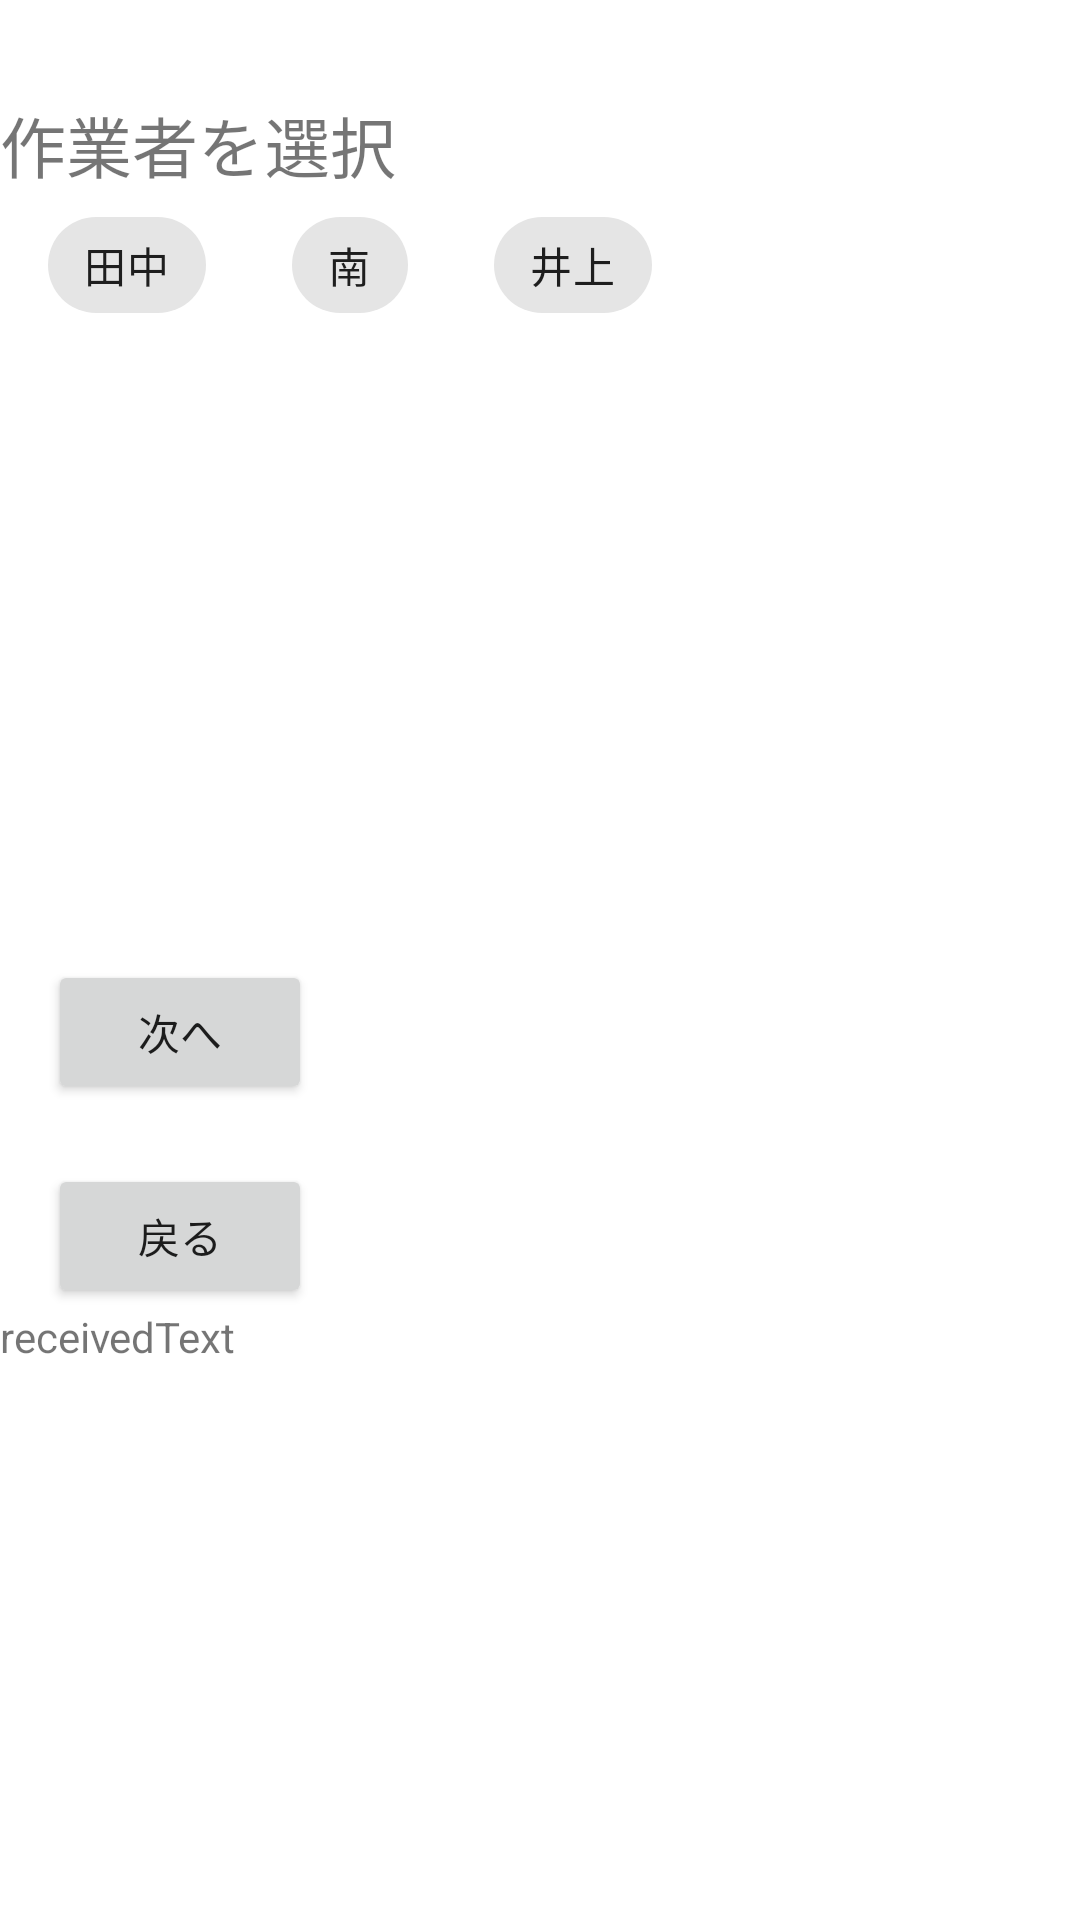

Here is an Android app screen rendered from its layout file. Give the layout XML and the strings, colors and styles it references.
<!-- AndroidManifest.xml: application theme Theme.作業 -->
<!-- res/layout/fragment_worker.xml -->
<?xml version="1.0" encoding="utf-8"?>
<androidx.constraintlayout.widget.ConstraintLayout xmlns:android="http://schemas.android.com/apk/res/android"
    xmlns:app="http://schemas.android.com/apk/res-auto"
    xmlns:tools="http://schemas.android.com/tools"
    android:id="@+id/view"
    android:layout_width="match_parent"
    android:layout_height="match_parent"
    android:orientation="vertical">


    <TextView
        android:id="@+id/toptext"
        android:layout_width="wrap_content"
        android:layout_height="wrap_content"
        android:layout_marginTop="32dp"
        android:text="作業者を選択"
        android:textSize="22sp"
        app:layout_constraintStart_toStartOf="parent"
        app:layout_constraintTop_toTopOf="parent" />

    
    <com.google.android.material.chip.ChipGroup
        android:id="@+id/chipGroup1"
        android:layout_width="wrap_content"
        android:layout_height="wrap_content"
        app:layout_constraintStart_toStartOf="parent"
        app:layout_constraintTop_toBottomOf="@+id/toptext"
        android:checkable="true"
        app:singleSelection="true"
        tools:ignore="MissingConstraints">


        <com.google.android.material.chip.Chip
            android:id="@+id/chip1"
            style="@style/Widget.MaterialComponents.Chip.Filter"
            android:layout_width="wrap_content"
            android:layout_height="wrap_content"
            android:checkable="true"
            android:layout_marginStart="16dp"
            android:text="田中" />

        <com.google.android.material.chip.Chip
            android:id="@+id/chip2"
            style="@style/Widget.MaterialComponents.Chip.Filter"
            android:layout_width="wrap_content"
            android:layout_height="wrap_content"
            android:checkable="true"
            android:layout_marginStart="16dp"
            android:text="南" />

        <com.google.android.material.chip.Chip
            android:id="@+id/chip3"
            style="@style/Widget.MaterialComponents.Chip.Filter"
            android:layout_width="wrap_content"
            android:layout_height="wrap_content"
            android:checkable="true"
            android:layout_marginStart="16dp"
            android:text="井上" />

    </com.google.android.material.chip.ChipGroup>

    <Button
        android:id="@+id/nextToMeasurementFragment"
        android:layout_width="wrap_content"
        android:layout_height="wrap_content"
        android:layout_marginStart="16dp"
        android:layout_marginTop="320dp"
        android:text="次へ"
        app:layout_constraintStart_toStartOf="parent"
        app:layout_constraintTop_toTopOf="parent" />

    <Button
        android:id="@+id/ToInputFragment"
        android:layout_width="wrap_content"
        android:layout_height="wrap_content"
        android:layout_marginStart="16dp"
        android:layout_marginTop="388dp"
        android:text="戻る"
        app:layout_constraintStart_toStartOf="parent"
        app:layout_constraintTop_toTopOf="parent" />

    <TextView
        android:id="@+id/processView"
        android:layout_width="213dp"
        android:layout_height="28dp"
        android:text="receivedText"
        app:layout_constraintStart_toStartOf="parent"
        app:layout_constraintTop_toBottomOf="@+id/ToInputFragment"
        tools:layout_editor_absoluteX="155dp"
        tools:layout_editor_absoluteY="9dp" />

</androidx.constraintlayout.widget.ConstraintLayout>
<!-- resources referenced by this layout -->
<resources>
  <style name="Theme.作業" parent="Theme.MaterialComponents.DayNight.DarkActionBar">
          
          <item name="colorPrimary">@color/purple_500</item>
          <item name="colorPrimaryVariant">@color/purple_700</item>
          <item name="colorOnPrimary">@color/white</item>
          
          <item name="colorSecondary">@color/teal_200</item>
          <item name="colorSecondaryVariant">@color/teal_700</item>
          <item name="colorOnSecondary">@color/black</item>
          
          <item name="android:statusBarColor">?attr/colorPrimaryVariant</item>
          
      </style>
  <!-- not gathered from this repository: default colours our renderer supplied (Android Studio template values) -->
  <color name="purple_500">#FF6200EE</color>
  <color name="purple_700">#FF3700B3</color>
  <color name="teal_200">#FF03DAC5</color>
  <color name="teal_700">#FF018786</color>
  <color name="black">#FF000000</color>
  <color name="white">#FFFFFFFF</color>
</resources>
